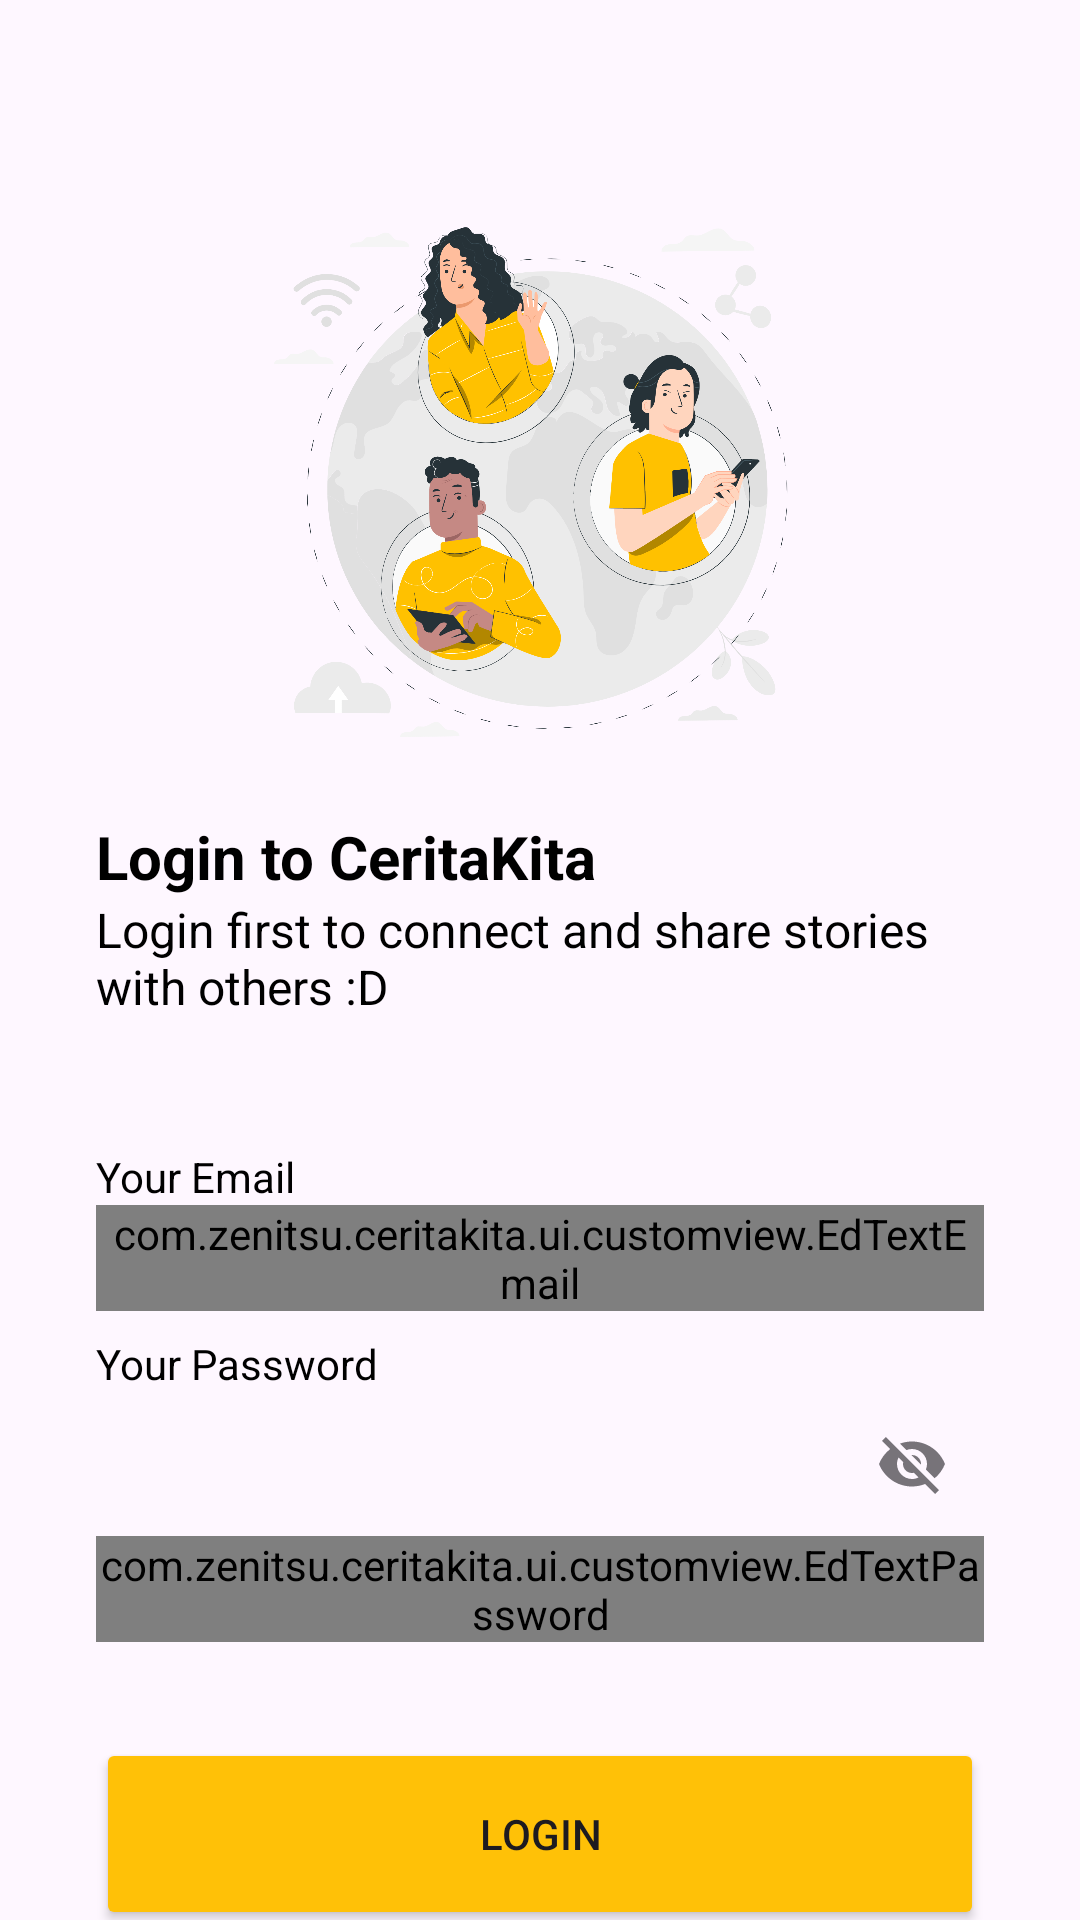

Android layout source for this screen:
<!-- AndroidManifest.xml: application theme Theme.CeritaKita -->
<!-- res/layout/activity_login.xml -->
<?xml version="1.0" encoding="utf-8"?>
<androidx.constraintlayout.widget.ConstraintLayout xmlns:android="http://schemas.android.com/apk/res/android"
    xmlns:app="http://schemas.android.com/apk/res-auto"
    xmlns:tools="http://schemas.android.com/tools"
    android:id="@+id/main"
    android:layout_width="match_parent"
    android:layout_height="match_parent"
    tools:context="com.zenitsu.ceritakita.view.login.LoginActivity">

    <com.google.android.material.progressindicator.CircularProgressIndicator
        android:id="@+id/loginProgressBar"
        android:layout_width="wrap_content"
        android:layout_height="wrap_content"
        android:visibility="gone"
        tools:visibility="visible"
        app:layout_constraintTop_toTopOf="parent"
        app:layout_constraintEnd_toEndOf="parent"
        app:layout_constraintBottom_toBottomOf="parent"
        app:layout_constraintStart_toStartOf="parent" />

    <ImageView
        android:id="@+id/imageViewIllustration"
        android:layout_width="0dp"
        android:layout_height="0dp"
        android:layout_marginStart="32dp"
        android:layout_marginEnd="32dp"
        app:layout_constraintBottom_toTopOf="@+id/guidelineHorizontal"
        app:layout_constraintEnd_toEndOf="parent"
        app:layout_constraintStart_toStartOf="parent"
        app:layout_constraintTop_toTopOf="@+id/guidelineHorizontal2"
        app:srcCompat="@drawable/loginactivity_illustration" />

    <TextView
        android:id="@+id/titleTextView"
        android:layout_width="0dp"
        android:layout_height="wrap_content"
        android:layout_marginStart="32dp"
        android:layout_marginTop="16dp"
        android:layout_marginEnd="32dp"
        android:text="@string/title_login_page"
        android:textColor="@color/black"
        android:textSize="20sp"
        android:textStyle="bold"
        app:layout_constraintEnd_toEndOf="parent"
        app:layout_constraintHorizontal_bias="0.0"
        app:layout_constraintStart_toStartOf="parent"
        app:layout_constraintTop_toTopOf="@+id/guidelineHorizontal" />

    <TextView
        android:id="@+id/messageTextView"
        android:layout_width="0dp"
        android:layout_height="wrap_content"
        android:layout_marginStart="32dp"
        android:layout_marginEnd="32dp"
        android:text="@string/message_login_page"
        android:textColor="@color/black"
        android:textSize="16sp"
        app:layout_constraintEnd_toEndOf="parent"
        app:layout_constraintHorizontal_bias="1.0"
        app:layout_constraintStart_toStartOf="parent"
        app:layout_constraintTop_toBottomOf="@+id/titleTextView" />

    <TextView
        android:id="@+id/emailTextView"
        android:layout_width="wrap_content"
        android:layout_height="wrap_content"
        android:layout_marginStart="32dp"
        android:layout_marginTop="24dp"
        android:text="@string/email"
        android:textColor="@color/black"
        app:layout_constraintStart_toStartOf="parent"
        app:layout_constraintTop_toBottomOf="@+id/messageTextView" />

    <com.google.android.material.textfield.TextInputLayout
        android:id="@+id/emailEditTextLayout"
        style="@style/Widget.MaterialComponents.TextInputLayout.OutlinedBox"
        android:layout_width="0dp"
        android:layout_height="wrap_content"
        android:layout_marginStart="32dp"
        android:layout_marginEnd="32dp"
        app:layout_constraintEnd_toEndOf="parent"
        app:layout_constraintStart_toStartOf="parent"
        app:layout_constraintTop_toBottomOf="@+id/emailTextView"
        app:startIconDrawable="@drawable/ic_baseline_email_24">

        <com.zenitsu.ceritakita.ui.customview.EdTextEmail
            android:id="@+id/emailEditText"
            android:layout_width="match_parent"
            android:layout_height="wrap_content"
            android:ems="10"
            android:inputType="textEmailAddress"
            tools:ignore="SpeakableTextPresentCheck" />
    </com.google.android.material.textfield.TextInputLayout>

    <TextView
        android:id="@+id/passwordTextView"
        android:layout_width="wrap_content"
        android:layout_height="wrap_content"
        android:layout_marginStart="32dp"
        android:layout_marginTop="8dp"
        android:text="@string/password"
        android:textColor="@color/black"
        app:layout_constraintStart_toStartOf="parent"
        app:layout_constraintTop_toBottomOf="@+id/emailEditTextLayout" />

    <com.google.android.material.textfield.TextInputLayout
        android:id="@+id/passwordEditTextLayout"
        style="@style/Widget.MaterialComponents.TextInputLayout.OutlinedBox"
        android:layout_width="0dp"
        android:layout_height="wrap_content"
        android:layout_marginStart="32dp"
        android:layout_marginEnd="32dp"
        app:endIconMode="password_toggle"
        app:layout_constraintEnd_toEndOf="parent"
        app:layout_constraintStart_toStartOf="parent"
        app:layout_constraintTop_toBottomOf="@+id/passwordTextView"
        app:startIconDrawable="@drawable/ic_baseline_lock_24">

        <com.zenitsu.ceritakita.ui.customview.EdTextPassword
            android:id="@+id/passwordEditText"
            android:layout_width="match_parent"
            android:layout_height="wrap_content"
            android:ems="10"
            android:inputType="textPassword"
            tools:ignore="SpeakableTextPresentCheck" />
    </com.google.android.material.textfield.TextInputLayout>

    <Button
        android:id="@+id/loginButton"
        android:layout_width="0dp"
        android:layout_height="64dp"
        android:layout_marginStart="32dp"
        android:layout_marginTop="32dp"
        android:layout_marginEnd="32dp"
        android:backgroundTint="@color/yellow_banana"
        android:text="@string/login"
        app:layout_constraintEnd_toEndOf="parent"
        app:layout_constraintStart_toStartOf="parent"
        app:layout_constraintTop_toBottomOf="@+id/passwordEditTextLayout" />

    <androidx.constraintlayout.widget.Guideline
        android:id="@+id/guidelineHorizontal"
        android:layout_width="wrap_content"
        android:layout_height="64dp"
        android:orientation="horizontal"
        app:layout_constraintEnd_toEndOf="parent"
        app:layout_constraintGuide_percent="0.4"
        app:layout_constraintStart_toStartOf="parent" />

    <androidx.constraintlayout.widget.Guideline
        android:id="@+id/guidelineHorizontal2"
        android:layout_width="wrap_content"
        android:layout_height="64dp"
        android:orientation="horizontal"
        app:layout_constraintEnd_toEndOf="parent"
        app:layout_constraintGuide_percent="0.1"
        app:layout_constraintStart_toStartOf="parent" />

</androidx.constraintlayout.widget.ConstraintLayout>
<!-- resources referenced by this layout -->
<resources>
  <color name="black">#FF000000</color>
  <color name="yellow_banana">#FFC107</color>
  <!-- drawable loginactivity_illustration: png bitmap (drawable, 555232 bytes) -->
  <string name="email">Your Email</string>
  <string name="login">LOGIN</string>
  <string name="message_login_page">Login first to connect and share stories with others :D\n</string>
  <string name="password">Your Password</string>
  <string name="title_login_page">Login to CeritaKita</string>
  <style name="Theme.CeritaKita" parent="Base.Theme.CeritaKita" />
  <style name="Base.Theme.CeritaKita" parent="Theme.Material3.DayNight">
          
          
      </style>
</resources>
